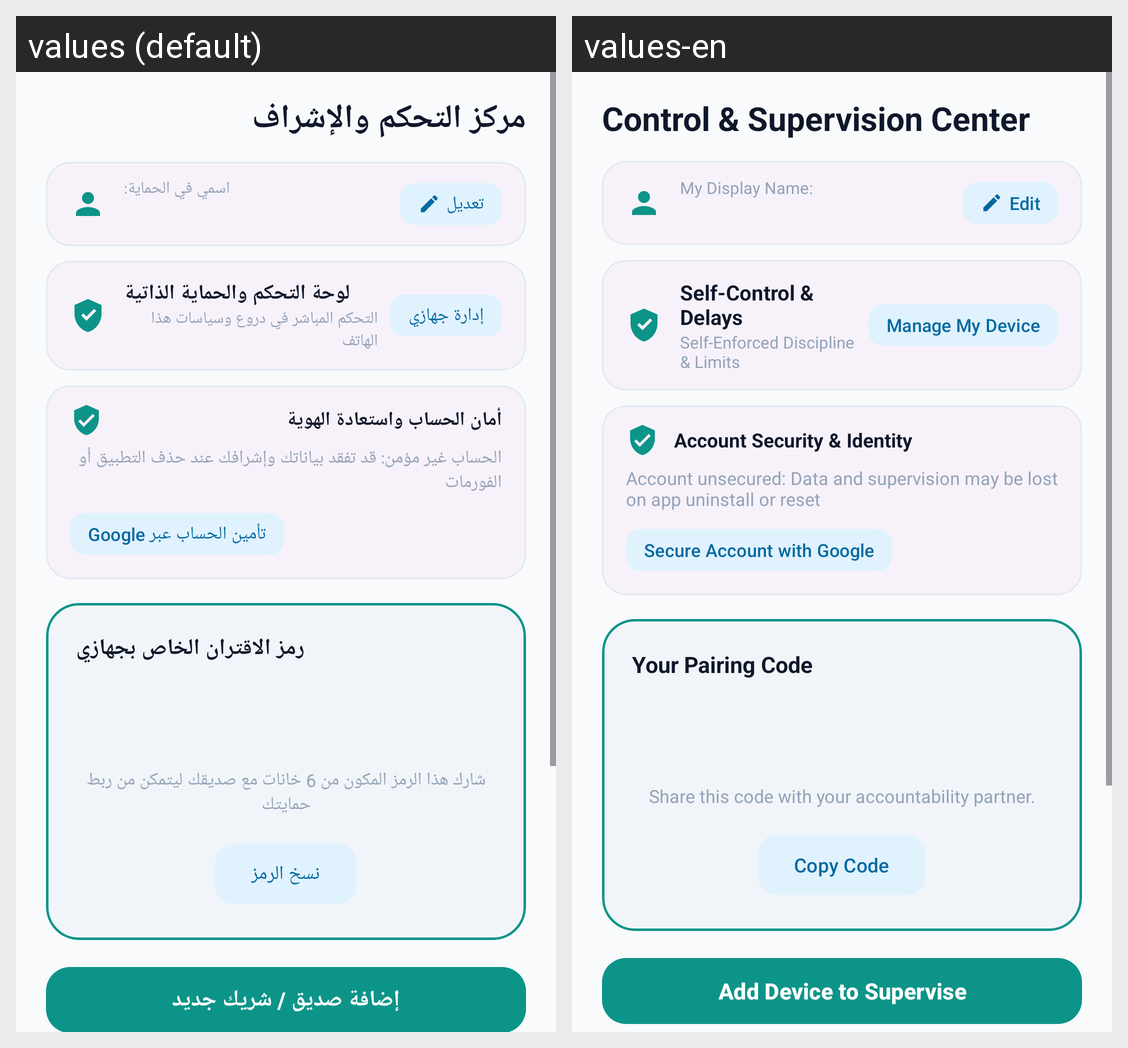

Locale-by-locale string values for the Android screen shown in this grid:
Android screen res/layout/activity_accountability_hub.xml rendered under 2 locales, left to right: values (default), values-en. Device: Nexus 5 (rendered at 1080×1920; each locale shown at half size, 540×960, under a caption strip naming it); theme Theme.Antiporn.
Strings drawn on this screen, with the default value and each locale's value (text and hints the layout hard-codes, and strings that could not be matched under every locale, appear in the picture but are not listed):

title_accountability_hub
  values: مركز التحكم والإشراف
  values-en: Control & Supervision Center

my_display_name_label
  values: اسمي في الحماية:
  values-en: My Display Name:

btn_edit
  values: تعديل
  values-en: Edit

card_self_control_title
  values: لوحة التحكم والحماية الذاتية
  values-en: Self-Control & Delays

self_control_subtitle
  values: التحكم المباشر في دروع وسياسات هذا الهاتف
  values-en: Self-Enforced Discipline & Limits

btn_manage_my_device
  values: إدارة جهازي
  values-en: Manage My Device

title_account_security
  values: أمان الحساب واستعادة الهوية
  values-en: Account Security & Identity

account_unsecured_warning
  values: الحساب غير مؤمن: قد تفقد بياناتك وإشرافك عند حذف التطبيق أو الفورمات
  values-en: Account unsecured: Data and supervision may be lost on app uninstall or reset

btn_secure_with_google
  values: تأمين الحساب عبر Google
  values-en: Secure Account with Google

my_pairing_code_label
  values: رمز الاقتران الخاص بجهازي
  values-en: Your Pairing Code

my_pairing_code_hint
  values: شارك هذا الرمز المكون من 6 خانات مع صديقك ليتمكن من ربط حمايتك
  values-en: Share this code with your accountability partner.

btn_copy_code
  values: نسخ الرمز
  values-en: Copy Code

btn_add_partner
  values: إضافة صديق / شريك جديد
  values-en: Add Device to Supervise
